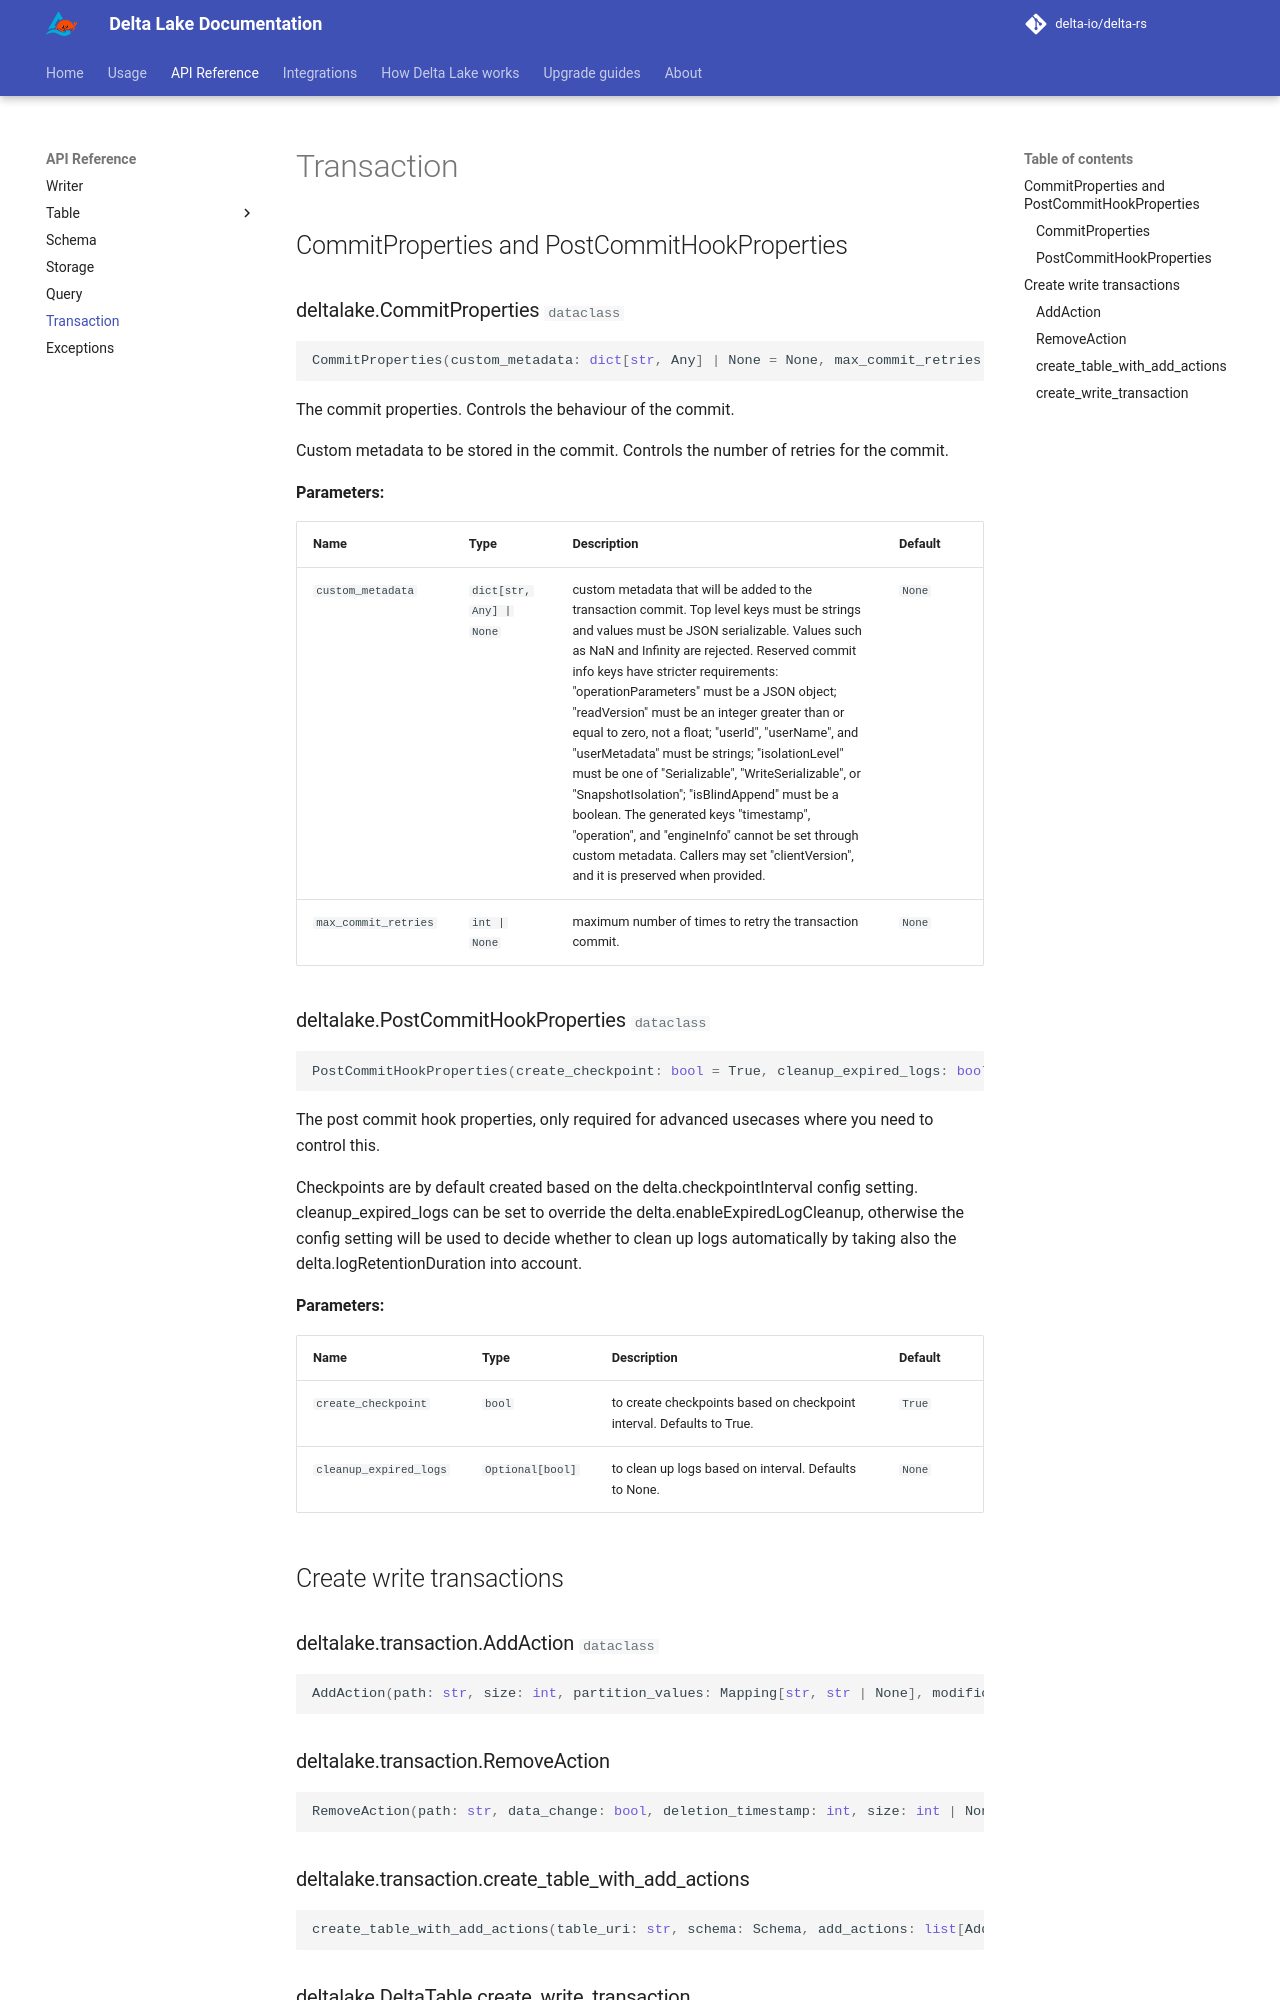

repository: delta-io/delta-rs · page: 1.7.0/api/transaction/index.html · generator: mkdocs

---
search:
  boost: 2 
---


# Transaction

## CommitProperties and PostCommitHookProperties
::: deltalake.CommitProperties
::: deltalake.PostCommitHookProperties

## Create write transactions
::: deltalake.transaction.AddAction
::: deltalake.
